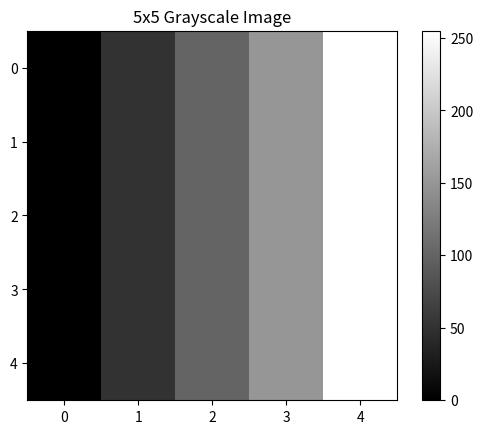
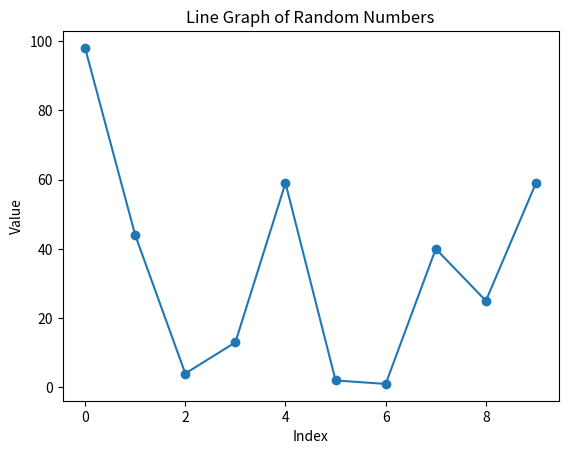

These charts were generated, in order, by the following Python code:
import numpy as np
import pandas as pd
import matplotlib.pyplot as plt

# =========================
# Exercise 1: Matrix Operations
# =========================

matrix = np.array([
    [1, 2, 3],
    [0, 1, 4],
    [5, 6, 0]
])

determinant = np.linalg.det(matrix)
inverse = np.linalg.inv(matrix)

print("Exercise 1")
print("Matrix:")
print(matrix)
print("Determinant:", determinant)
print("Inverse:")
print(inverse)
print("-" * 50)


# =========================
# Exercise 2: Statistical Analysis
# =========================

random_numbers = np.random.rand(50)

mean_value = np.mean(random_numbers)
median_value = np.median(random_numbers)
std_value = np.std(random_numbers)

print("Exercise 2")
print("Mean:", mean_value)
print("Median:", median_value)
print("Standard deviation:", std_value)
print("-" * 50)


# =========================
# Exercise 3: Date Manipulation
# =========================

dates = np.arange("2023-01-01", "2023-02-01", dtype="datetime64[D]")

formatted_dates = np.array([str(date).replace("-", "/") for date in dates])

print("Exercise 3")
print(formatted_dates)
print("-" * 50)


# =========================
# Exercise 4: Data Manipulation with NumPy and Pandas
# =========================

df = pd.DataFrame(
    np.random.randint(1, 100, size=(5, 4)),
    columns=["A", "B", "C", "D"]
)

print("Exercise 4")
print("DataFrame:")
print(df)

print("\nConditional selection: values in column A greater than 50")
print(df[df["A"] > 50])

print("\nSum:")
print(df.sum())

print("\nAverage:")
print(df.mean())
print("-" * 50)


# =========================
# Exercise 5: Image Representation
# =========================

# A grayscale image can be represented as a 2D NumPy array.
# Each value represents pixel intensity: 0 = black, 255 = white.

grayscale_image = np.array([
    [0, 50, 100, 150, 255],
    [0, 50, 100, 150, 255],
    [0, 50, 100, 150, 255],
    [0, 50, 100, 150, 255],
    [0, 50, 100, 150, 255]
])

print("Exercise 5")
print("5x5 grayscale image:")
print(grayscale_image)

plt.imshow(grayscale_image, cmap="gray")
plt.title("5x5 Grayscale Image")
plt.colorbar()
plt.show()
print("-" * 50)


# =========================
# Exercise 6: Basic Hypothesis Testing
# =========================

np.random.seed(0)

productivity_before = np.random.normal(loc=50, scale=10, size=30)
productivity_after = productivity_before + np.random.normal(loc=5, scale=3, size=30)

difference = productivity_after - productivity_before

mean_difference = np.mean(difference)

print("Exercise 6")
print("Hypothesis:")
print("H0: The training program does not improve productivity.")
print("H1: The training program improves productivity.")

print("\nMean productivity before:", np.mean(productivity_before))
print("Mean productivity after:", np.mean(productivity_after))
print("Mean improvement:", mean_difference)

if mean_difference > 0:
    print("Conclusion: Productivity improved after the training program.")
else:
    print("Conclusion: Productivity did not improve.")
print("-" * 50)


# =========================
# Exercise 7: Complex Array Comparison
# =========================

array1 = np.array([10, 25, 30, 45, 50])
array2 = np.array([12, 20, 30, 40, 60])

comparison = array1 > array2

print("Exercise 7")
print(comparison)
print("-" * 50)


# =========================
# Exercise 8: Time Series Data Manipulation
# =========================

dates_2023 = pd.date_range(start="2023-01-01", end="2023-12-31", freq="D")

time_series = pd.DataFrame({
    "Date": dates_2023,
    "Value": np.random.randint(1, 100, len(dates_2023))
})

time_series = time_series.set_index("Date")

jan_mar = time_series["2023-01-01":"2023-03-31"]
apr_jun = time_series["2023-04-01":"2023-06-30"]
jul_sep = time_series["2023-07-01":"2023-09-30"]
oct_dec = time_series["2023-10-01":"2023-12-31"]

print("Exercise 8")
print("January to March:")
print(jan_mar.head())

print("\nApril to June:")
print(apr_jun.head())

print("\nJuly to September:")
print(jul_sep.head())

print("\nOctober to December:")
print(oct_dec.head())
print("-" * 50)


# =========================
# Exercise 9: Data Conversion
# =========================

numpy_array = np.array([
    [1, 2, 3],
    [4, 5, 6],
    [7, 8, 9]
])

df_from_array = pd.DataFrame(numpy_array, columns=["A", "B", "C"])

array_from_df = df_from_array.to_numpy()

print("Exercise 9")
print("NumPy array:")
print(numpy_array)

print("\nConverted to DataFrame:")
print(df_from_array)

print("\nConverted back to NumPy array:")
print(array_from_df)
print("-" * 50)


# =========================
# Exercise 10: Basic Visualization
# =========================

random_data = np.random.randint(1, 100, 10)

plt.plot(random_data, marker="o")
plt.title("Line Graph of Random Numbers")
plt.xlabel("Index")
plt.ylabel("Value")
plt.show()

print("Exercise 10 completed.")
